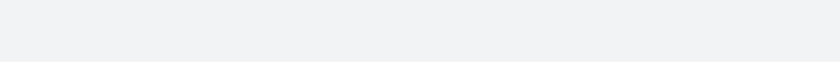
t = 0.00 s
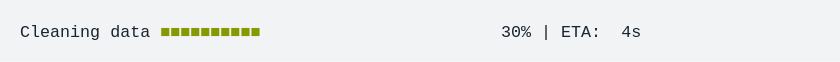
t = 1.67 s
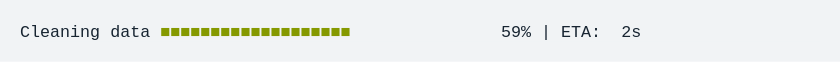
t = 3.33 s
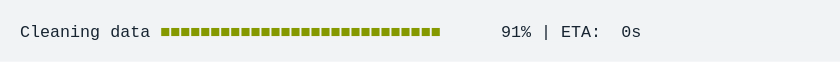
t = 5.00 s
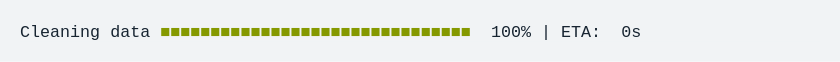
t = 6.67 s
t = 8.33 s: frame unchanged from t = 6.67 s, image omitted

The animated SVG that drew these frames (rendered in a browser with its animation timeline set to each time). Animation: 1 CSS @keyframes rule; frames cover the first 8.33 s, repeats indefinitely.

<svg xmlns="http://www.w3.org/2000/svg" xmlns:xlink="http://www.w3.org/1999/xlink" width="840" height="61.709999999999994"><rect width="840" height="61.709999999999994" rx="0" ry="0" class="a"></rect><svg height="21.709999999999997" viewBox="0 0 80 2.171" width="800" x="20" xmlns="http://www.w3.org/2000/svg" xmlns:xlink="http://www.w3.org/1999/xlink" y="20"><style>.a{fill:rgb(241,243,245)}.b{font-family:'Fira Code',Monaco,Consolas,Menlo,'Bitstream Vera Sans Mono','Powerline Symbols',monospace}.c{fill:rgb(23,36,49);white-space:pre}.d{fill:rgb(133,153,0);white-space:pre}.e{fill:transparent}.g{animation-duration:11.468585s;animation-iteration-count:infinite;animation-name:f;animation-timing-function:steps(1,end)}@keyframes f{0%{transform:translateX(-0px)}0.6%{transform:translateX(-80px)}0.7%{transform:translateX(-160px)}1.2%{transform:translateX(-240px)}2.2%{transform:translateX(-320px)}3.1%{transform:translateX(-400px)}4%{transform:translateX(-480px)}5%{transform:translateX(-560px)}5.5%{transform:translateX(-640px)}6.4%{transform:translateX(-720px)}7.4%{transform:translateX(-800px)}8.3%{transform:translateX(-880px)}9.3%{transform:translateX(-960px)}10.2%{transform:translateX(-1040px)}10.7%{transform:translateX(-1120px)}11.6%{transform:translateX(-1200px)}12.6%{transform:translateX(-1280px)}13.5%{transform:translateX(-1360px)}14.5%{transform:translateX(-1440px)}15.4%{transform:translateX(-1520px)}16.4%{transform:translateX(-1600px)}16.9%{transform:translateX(-1680px)}17.8%{transform:translateX(-1760px)}18.7%{transform:translateX(-1840px)}19.7%{transform:translateX(-1920px)}20.6%{transform:translateX(-2000px)}21.6%{transform:translateX(-2080px)}22.1%{transform:translateX(-2160px)}23%{transform:translateX(-2240px)}24%{transform:translateX(-2320px)}24.9%{transform:translateX(-2400px)}25.9%{transform:translateX(-2480px)}26.8%{transform:translateX(-2560px)}27.3%{transform:translateX(-2640px)}28.2%{transform:translateX(-2720px)}29.2%{transform:translateX(-2800px)}30.1%{transform:translateX(-2880px)}31.1%{transform:translateX(-2960px)}32%{transform:translateX(-3040px)}33%{transform:translateX(-3120px)}33.5%{transform:translateX(-3200px)}34.4%{transform:translateX(-3280px)}35.3%{transform:translateX(-3360px)}36.3%{transform:translateX(-3440px)}37.2%{transform:translateX(-3520px)}38.2%{transform:translateX(-3600px)}38.7%{transform:translateX(-3680px)}39.6%{transform:translateX(-3760px)}40.6%{transform:translateX(-3840px)}41.5%{transform:translateX(-3920px)}42.4%{transform:translateX(-4000px)}43.4%{transform:translateX(-4080px)}43.9%{transform:translateX(-4160px)}44.8%{transform:translateX(-4240px)}45.8%{transform:translateX(-4320px)}46.7%{transform:translateX(-4400px)}47.7%{transform:translateX(-4480px)}47.7%{transform:translateX(-4560px)}47.7%{transform:translateX(-4640px)}100%{transform:translateX(-4720px)}}</style><g font-family="&#x27;Fira Code&#x27;,Monaco,Consolas,Menlo,&#x27;Bitstream Vera Sans Mono&#x27;,&#x27;Powerline Symbols&#x27;,monospace" font-size="1.67" class="b"><defs><symbol id="1"><text font-size="1.67" x="0" y="1.67" class="c">Cleaning</text><text font-size="1.67" x="9.017999999999999" y="1.67" class="c">data</text><text font-size="1.67" x="14.027999999999999" y="1.67" class="d">■■■■■■■■■■■■■■■■■■■■■■■■■■■■■■■</text><text font-size="1.67" x="47.093999999999994" y="1.67" class="c">100%</text><text font-size="1.67" x="52.104" y="1.67" class="c">|</text><text font-size="1.67" x="54.108" y="1.67" class="c">ETA:</text><text font-size="1.67" x="60.11999999999999" y="1.67" class="c">0s</text></symbol><symbol id="a"><rect height="1" width="80" x="0" y="0" class="e"></rect></symbol></defs><rect height="2.171" width="80" class="a"></rect><g class="g"><svg x="0" y="0" width="4800"><svg x="0"><use xlink:href="#a"></use></svg><svg x="80"><use xlink:href="#a"></use></svg><svg x="160"><use xlink:href="#a"></use><text font-size="1.67" x="0" y="1.67" class="c">Cleaning</text><text font-size="1.67" x="9.017999999999999" y="1.67" class="c">data</text><text font-size="1.67" x="14.027999999999999" y="1.67" class="d">■</text><text font-size="1.67" x="49.098" y="1.67" class="c">1%</text><text font-size="1.67" x="52.104" y="1.67" class="c">|</text><text font-size="1.67" x="54.108" y="1.67" class="c">ETA:</text><text font-size="1.67" x="60.11999999999999" y="1.67" class="c">5s</text></svg><svg x="240"><use xlink:href="#a"></use><text font-size="1.67" x="0" y="1.67" class="c">Cleaning</text><text font-size="1.67" x="9.017999999999999" y="1.67" class="c">data</text><text font-size="1.67" x="14.027999999999999" y="1.67" class="d">■■</text><text font-size="1.67" x="49.098" y="1.67" class="c">2%</text><text font-size="1.67" x="52.104" y="1.67" class="c">|</text><text font-size="1.67" x="54.108" y="1.67" class="c">ETA:</text><text font-size="1.67" x="60.11999999999999" y="1.67" class="c">5s</text></svg><svg x="320"><use xlink:href="#a"></use><text font-size="1.67" x="0" y="1.67" class="c">Cleaning</text><text font-size="1.67" x="9.017999999999999" y="1.67" class="c">data</text><text font-size="1.67" x="14.027999999999999" y="1.67" class="d">■■</text><text font-size="1.67" x="49.098" y="1.67" class="c">4%</text><text font-size="1.67" x="52.104" y="1.67" class="c">|</text><text font-size="1.67" x="54.108" y="1.67" class="c">ETA:</text><text font-size="1.67" x="60.11999999999999" y="1.67" class="c">5s</text></svg><svg x="400"><use xlink:href="#a"></use><text font-size="1.67" x="0" y="1.67" class="c">Cleaning</text><text font-size="1.67" x="9.017999999999999" y="1.67" class="c">data</text><text font-size="1.67" x="14.027999999999999" y="1.67" class="d">■■■</text><text font-size="1.67" x="49.098" y="1.67" class="c">6%</text><text font-size="1.67" x="52.104" y="1.67" class="c">|</text><text font-size="1.67" x="54.108" y="1.67" class="c">ETA:</text><text font-size="1.67" x="60.11999999999999" y="1.67" class="c">5s</text></svg><svg x="480"><use xlink:href="#a"></use><text font-size="1.67" x="0" y="1.67" class="c">Cleaning</text><text font-size="1.67" x="9.017999999999999" y="1.67" class="c">data</text><text font-size="1.67" x="14.027999999999999" y="1.67" class="d">■■■</text><text font-size="1.67" x="49.098" y="1.67" class="c">8%</text><text font-size="1.67" x="52.104" y="1.67" class="c">|</text><text font-size="1.67" x="54.108" y="1.67" class="c">ETA:</text><text font-size="1.67" x="60.11999999999999" y="1.67" class="c">5s</text></svg><svg x="560"><use xlink:href="#a"></use><text font-size="1.67" x="0" y="1.67" class="c">Cleaning</text><text font-size="1.67" x="9.017999999999999" y="1.67" class="c">data</text><text font-size="1.67" x="14.027999999999999" y="1.67" class="d">■■■■</text><text font-size="1.67" x="48.096" y="1.67" class="c">10%</text><text font-size="1.67" x="52.104" y="1.67" class="c">|</text><text font-size="1.67" x="54.108" y="1.67" class="c">ETA:</text><text font-size="1.67" x="60.11999999999999" y="1.67" class="c">5s</text></svg><svg x="640"><use xlink:href="#a"></use><text font-size="1.67" x="0" y="1.67" class="c">Cleaning</text><text font-size="1.67" x="9.017999999999999" y="1.67" class="c">data</text><text font-size="1.67" x="14.027999999999999" y="1.67" class="d">■■■■</text><text font-size="1.67" x="48.096" y="1.67" class="c">11%</text><text font-size="1.67" x="52.104" y="1.67" class="c">|</text><text font-size="1.67" x="54.108" y="1.67" class="c">ETA:</text><text font-size="1.67" x="60.11999999999999" y="1.67" class="c">5s</text></svg><svg x="720"><use xlink:href="#a"></use><text font-size="1.67" x="0" y="1.67" class="c">Cleaning</text><text font-size="1.67" x="9.017999999999999" y="1.67" class="c">data</text><text font-size="1.67" x="14.027999999999999" y="1.67" class="d">■■■■■</text><text font-size="1.67" x="48.096" y="1.67" class="c">13%</text><text font-size="1.67" x="52.104" y="1.67" class="c">|</text><text font-size="1.67" x="54.108" y="1.67" class="c">ETA:</text><text font-size="1.67" x="60.11999999999999" y="1.67" class="c">5s</text></svg><svg x="800"><use xlink:href="#a"></use><text font-size="1.67" x="0" y="1.67" class="c">Cleaning</text><text font-size="1.67" x="9.017999999999999" y="1.67" class="c">data</text><text font-size="1.67" x="14.027999999999999" y="1.67" class="d">■■■■■</text><text font-size="1.67" x="48.096" y="1.67" class="c">15%</text><text font-size="1.67" x="52.104" y="1.67" class="c">|</text><text font-size="1.67" x="54.108" y="1.67" class="c">ETA:</text><text font-size="1.67" x="60.11999999999999" y="1.67" class="c">5s</text></svg><svg x="880"><use xlink:href="#a"></use><text font-size="1.67" x="0" y="1.67" class="c">Cleaning</text><text font-size="1.67" x="9.017999999999999" y="1.67" class="c">data</text><text font-size="1.67" x="14.027999999999999" y="1.67" class="d">■■■■■■</text><text font-size="1.67" x="48.096" y="1.67" class="c">17%</text><text font-size="1.67" x="52.104" y="1.67" class="c">|</text><text font-size="1.67" x="54.108" y="1.67" class="c">ETA:</text><text font-size="1.67" x="60.11999999999999" y="1.67" class="c">5s</text></svg><svg x="960"><use xlink:href="#a"></use><text font-size="1.67" x="0" y="1.67" class="c">Cleaning</text><text font-size="1.67" x="9.017999999999999" y="1.67" class="c">data</text><text font-size="1.67" x="14.027999999999999" y="1.67" class="d">■■■■■■■</text><text font-size="1.67" x="48.096" y="1.67" class="c">19%</text><text font-size="1.67" x="52.104" y="1.67" class="c">|</text><text font-size="1.67" x="54.108" y="1.67" class="c">ETA:</text><text font-size="1.67" x="60.11999999999999" y="1.67" class="c">4s</text></svg><svg x="1040"><use xlink:href="#a"></use><text font-size="1.67" x="0" y="1.67" class="c">Cleaning</text><text font-size="1.67" x="9.017999999999999" y="1.67" class="c">data</text><text font-size="1.67" x="14.027999999999999" y="1.67" class="d">■■■■■■■</text><text font-size="1.67" x="48.096" y="1.67" class="c">21%</text><text font-size="1.67" x="52.104" y="1.67" class="c">|</text><text font-size="1.67" x="54.108" y="1.67" class="c">ETA:</text><text font-size="1.67" x="60.11999999999999" y="1.67" class="c">4s</text></svg><svg x="1120"><use xlink:href="#a"></use><text font-size="1.67" x="0" y="1.67" class="c">Cleaning</text><text font-size="1.67" x="9.017999999999999" y="1.67" class="c">data</text><text font-size="1.67" x="14.027999999999999" y="1.67" class="d">■■■■■■■■</text><text font-size="1.67" x="48.096" y="1.67" class="c">22%</text><text font-size="1.67" x="52.104" y="1.67" class="c">|</text><text font-size="1.67" x="54.108" y="1.67" class="c">ETA:</text><text font-size="1.67" x="60.11999999999999" y="1.67" class="c">4s</text></svg><svg x="1200"><use xlink:href="#a"></use><text font-size="1.67" x="0" y="1.67" class="c">Cleaning</text><text font-size="1.67" x="9.017999999999999" y="1.67" class="c">data</text><text font-size="1.67" x="14.027999999999999" y="1.67" class="d">■■■■■■■■</text><text font-size="1.67" x="48.096" y="1.67" class="c">24%</text><text font-size="1.67" x="52.104" y="1.67" class="c">|</text><text font-size="1.67" x="54.108" y="1.67" class="c">ETA:</text><text font-size="1.67" x="60.11999999999999" y="1.67" class="c">4s</text></svg><svg x="1280"><use xlink:href="#a"></use><text font-size="1.67" x="0" y="1.67" class="c">Cleaning</text><text font-size="1.67" x="9.017999999999999" y="1.67" class="c">data</text><text font-size="1.67" x="14.027999999999999" y="1.67" class="d">■■■■■■■■■</text><text font-size="1.67" x="48.096" y="1.67" class="c">26%</text><text font-size="1.67" x="52.104" y="1.67" class="c">|</text><text font-size="1.67" x="54.108" y="1.67" class="c">ETA:</text><text font-size="1.67" x="60.11999999999999" y="1.67" class="c">4s</text></svg><svg x="1360"><use xlink:href="#a"></use><text font-size="1.67" x="0" y="1.67" class="c">Cleaning</text><text font-size="1.67" x="9.017999999999999" y="1.67" class="c">data</text><text font-size="1.67" x="14.027999999999999" y="1.67" class="d">■■■■■■■■■</text><text font-size="1.67" x="48.096" y="1.67" class="c">28%</text><text font-size="1.67" x="52.104" y="1.67" class="c">|</text><text font-size="1.67" x="54.108" y="1.67" class="c">ETA:</text><text font-size="1.67" x="60.11999999999999" y="1.67" class="c">4s</text></svg><svg x="1440"><use xlink:href="#a"></use><text font-size="1.67" x="0" y="1.67" class="c">Cleaning</text><text font-size="1.67" x="9.017999999999999" y="1.67" class="c">data</text><text font-size="1.67" x="14.027999999999999" y="1.67" class="d">■■■■■■■■■■</text><text font-size="1.67" x="48.096" y="1.67" class="c">30%</text><text font-size="1.67" x="52.104" y="1.67" class="c">|</text><text font-size="1.67" x="54.108" y="1.67" class="c">ETA:</text><text font-size="1.67" x="60.11999999999999" y="1.67" class="c">4s</text></svg><svg x="1520"><use xlink:href="#a"></use><text font-size="1.67" x="0" y="1.67" class="c">Cleaning</text><text font-size="1.67" x="9.017999999999999" y="1.67" class="c">data</text><text font-size="1.67" x="14.027999999999999" y="1.67" class="d">■■■■■■■■■■■</text><text font-size="1.67" x="48.096" y="1.67" class="c">32%</text><text font-size="1.67" x="52.104" y="1.67" class="c">|</text><text font-size="1.67" x="54.108" y="1.67" class="c">ETA:</text><text font-size="1.67" x="60.11999999999999" y="1.67" class="c">4s</text></svg><svg x="1600"><use xlink:href="#a"></use><text font-size="1.67" x="0" y="1.67" class="c">Cleaning</text><text font-size="1.67" x="9.017999999999999" y="1.67" class="c">data</text><text font-size="1.67" x="14.027999999999999" y="1.67" class="d">■■■■■■■■■■■</text><text font-size="1.67" x="48.096" y="1.67" class="c">34%</text><text font-size="1.67" x="52.104" y="1.67" class="c">|</text><text font-size="1.67" x="54.108" y="1.67" class="c">ETA:</text><text font-size="1.67" x="60.11999999999999" y="1.67" class="c">4s</text></svg><svg x="1680"><use xlink:href="#a"></use><text font-size="1.67" x="0" y="1.67" class="c">Cleaning</text><text font-size="1.67" x="9.017999999999999" y="1.67" class="c">data</text><text font-size="1.67" x="14.027999999999999" y="1.67" class="d">■■■■■■■■■■■</text><text font-size="1.67" x="48.096" y="1.67" class="c">35%</text><text font-size="1.67" x="52.104" y="1.67" class="c">|</text><text font-size="1.67" x="54.108" y="1.67" class="c">ETA:</text><text font-size="1.67" x="60.11999999999999" y="1.67" class="c">4s</text></svg><svg x="1760"><use xlink:href="#a"></use><text font-size="1.67" x="0" y="1.67" class="c">Cleaning</text><text font-size="1.67" x="9.017999999999999" y="1.67" class="c">data</text><text font-size="1.67" x="14.027999999999999" y="1.67" class="d">■■■■■■■■■■■■</text><text font-size="1.67" x="48.096" y="1.67" class="c">37%</text><text font-size="1.67" x="52.104" y="1.67" class="c">|</text><text font-size="1.67" x="54.108" y="1.67" class="c">ETA:</text><text font-size="1.67" x="60.11999999999999" y="1.67" class="c">3s</text></svg><svg x="1840"><use xlink:href="#a"></use><text font-size="1.67" x="0" y="1.67" class="c">Cleaning</text><text font-size="1.67" x="9.017999999999999" y="1.67" class="c">data</text><text font-size="1.67" x="14.027999999999999" y="1.67" class="d">■■■■■■■■■■■■■</text><text font-size="1.67" x="48.096" y="1.67" class="c">39%</text><text font-size="1.67" x="52.104" y="1.67" class="c">|</text><text font-size="1.67" x="54.108" y="1.67" class="c">ETA:</text><text font-size="1.67" x="60.11999999999999" y="1.67" class="c">3s</text></svg><svg x="1920"><use xlink:href="#a"></use><text font-size="1.67" x="0" y="1.67" class="c">Cleaning</text><text font-size="1.67" x="9.017999999999999" y="1.67" class="c">data</text><text font-size="1.67" x="14.027999999999999" y="1.67" class="d">■■■■■■■■■■■■■</text><text font-size="1.67" x="48.096" y="1.67" class="c">41%</text><text font-size="1.67" x="52.104" y="1.67" class="c">|</text><text font-size="1.67" x="54.108" y="1.67" class="c">ETA:</text><text font-size="1.67" x="60.11999999999999" y="1.67" class="c">3s</text></svg><svg x="2000"><use xlink:href="#a"></use><text font-size="1.67" x="0" y="1.67" class="c">Cleaning</text><text font-size="1.67" x="9.017999999999999" y="1.67" class="c">data</text><text font-size="1.67" x="14.027999999999999" y="1.67" class="d">■■■■■■■■■■■■■■</text><text font-size="1.67" x="48.096" y="1.67" class="c">43%</text><text font-size="1.67" x="52.104" y="1.67" class="c">|</text><text font-size="1.67" x="54.108" y="1.67" class="c">ETA:</text><text font-size="1.67" x="60.11999999999999" y="1.67" class="c">3s</text></svg><svg x="2080"><use xlink:href="#a"></use><text font-size="1.67" x="0" y="1.67" class="c">Cleaning</text><text font-size="1.67" x="9.017999999999999" y="1.67" class="c">data</text><text font-size="1.67" x="14.027999999999999" y="1.67" class="d">■■■■■■■■■■■■■■■</text><text font-size="1.67" x="48.096" y="1.67" class="c">45%</text><text font-size="1.67" x="52.104" y="1.67" class="c">|</text><text font-size="1.67" x="54.108" y="1.67" class="c">ETA:</text><text font-size="1.67" x="60.11999999999999" y="1.67" class="c">3s</text></svg><svg x="2160"><use xlink:href="#a"></use><text font-size="1.67" x="0" y="1.67" class="c">Cleaning</text><text font-size="1.67" x="9.017999999999999" y="1.67" class="c">data</text><text font-size="1.67" x="14.027999999999999" y="1.67" class="d">■■■■■■■■■■■■■■■</text><text font-size="1.67" x="48.096" y="1.67" class="c">46%</text><text font-size="1.67" x="52.104" y="1.67" class="c">|</text><text font-size="1.67" x="54.108" y="1.67" class="c">ETA:</text><text font-size="1.67" x="60.11999999999999" y="1.67" class="c">3s</text></svg><svg x="2240"><use xlink:href="#a"></use><text font-size="1.67" x="0" y="1.67" class="c">Cleaning</text><text font-size="1.67" x="9.017999999999999" y="1.67" class="c">data</text><text font-size="1.67" x="14.027999999999999" y="1.67" class="d">■■■■■■■■■■■■■■■</text><text font-size="1.67" x="48.096" y="1.67" class="c">48%</text><text font-size="1.67" x="52.104" y="1.67" class="c">|</text><text font-size="1.67" x="54.108" y="1.67" class="c">ETA:</text><text font-size="1.67" x="60.11999999999999" y="1.67" class="c">3s</text></svg><svg x="2320"><use xlink:href="#a"></use><text font-size="1.67" x="0" y="1.67" class="c">Cleaning</text><text font-size="1.67" x="9.017999999999999" y="1.67" class="c">data</text><text font-size="1.67" x="14.027999999999999" y="1.67" class="d">■■■■■■■■■■■■■■■■</text><text font-size="1.67" x="48.096" y="1.67" class="c">50%</text><text font-size="1.67" x="52.104" y="1.67" class="c">|</text><text font-size="1.67" x="54.108" y="1.67" class="c">ETA:</text><text font-size="1.67" x="60.11999999999999" y="1.67" class="c">3s</text></svg><svg x="2400"><use xlink:href="#a"></use><text font-size="1.67" x="0" y="1.67" class="c">Cleaning</text><text font-size="1.67" x="9.017999999999999" y="1.67" class="c">data</text><text font-size="1.67" x="14.027999999999999" y="1.67" class="d">■■■■■■■■■■■■■■■■■</text><text font-size="1.67" x="48.096" y="1.67" class="c">52%</text><text font-size="1.67" x="52.104" y="1.67" class="c">|</text><text font-size="1.67" x="54.108" y="1.67" class="c">ETA:</text><text font-size="1.67" x="60.11999999999999" y="1.67" class="c">3s</text></svg><svg x="2480"><use xlink:href="#a"></use><text font-size="1.67" x="0" y="1.67" class="c">Cleaning</text><text font-size="1.67" x="9.017999999999999" y="1.67" class="c">data</text><text font-size="1.67" x="14.027999999999999" y="1.67" class="d">■■■■■■■■■■■■■■■■■</text><text font-size="1.67" x="48.096" y="1.67" class="c">54%</text><text font-size="1.67" x="52.104" y="1.67" class="c">|</text><text font-size="1.67" x="54.108" y="1.67" class="c">ETA:</text><text font-size="1.67" x="60.11999999999999" y="1.67" class="c">3s</text></svg><svg x="2560"><use xlink:href="#a"></use><text font-size="1.67" x="0" y="1.67" class="c">Cleaning</text><text font-size="1.67" x="9.017999999999999" y="1.67" class="c">data</text><text font-size="1.67" x="14.027999999999999" y="1.67" class="d">■■■■■■■■■■■■■■■■■■</text><text font-size="1.67" x="48.096" y="1.67" class="c">56%</text><text font-size="1.67" x="52.104" y="1.67" class="c">|</text><text font-size="1.67" x="54.108" y="1.67" class="c">ETA:</text><text font-size="1.67" x="60.11999999999999" y="1.67" class="c">2s</text></svg><svg x="2640"><use xlink:href="#a"></use><text font-size="1.67" x="0" y="1.67" class="c">Cleaning</text><text font-size="1.67" x="9.017999999999999" y="1.67" class="c">data</text><text font-size="1.67" x="14.027999999999999" y="1.67" class="d">■■■■■■■■■■■■■■■■■■</text><text font-size="1.67" x="48.096" y="1.67" class="c">57%</text><text font-size="1.67" x="52.104" y="1.67" class="c">|</text><text font-size="1.67" x="54.108" y="1.67" class="c">ETA:</text><text font-size="1.67" x="60.11999999999999" y="1.67" class="c">2s</text></svg><svg x="2720"><use xlink:href="#a"></use><text font-size="1.67" x="0" y="1.67" class="c">Cleaning</text><text font-size="1.67" x="9.017999999999999" y="1.67" class="c">data</text><text font-size="1.67" x="14.027999999999999" y="1.67" class="d">■■■■■■■■■■■■■■■■■■■</text><text font-size="1.67" x="48.096" y="1.67" class="c">59%</text><text font-size="1.67" x="52.104" y="1.67" class="c">|</text><text font-size="1.67" x="54.108" y="1.67" class="c">ETA:</text><text font-size="1.67" x="60.11999999999999" y="1.67" class="c">2s</text></svg><svg x="2800"><use xlink:href="#a"></use><text font-size="1.67" x="0" y="1.67" class="c">Cleaning</text><text font-size="1.67" x="9.017999999999999" y="1.67" class="c">data</text><text font-size="1.67" x="14.027999999999999" y="1.67" class="d">■■■■■■■■■■■■■■■■■■■</text><text font-size="1.67" x="48.096" y="1.67" class="c">61%</text><text font-size="1.67" x="52.104" y="1.67" class="c">|</text><text font-size="1.67" x="54.108" y="1.67" class="c">ETA:</text><text font-size="1.67" x="60.11999999999999" y="1.67" class="c">2s</text></svg><svg x="2880"><use xlink:href="#a"></use><text font-size="1.67" x="0" y="1.67" class="c">Cleaning</text><text font-size="1.67" x="9.017999999999999" y="1.67" class="c">data</text><text font-size="1.67" x="14.027999999999999" y="1.67" class="d">■■■■■■■■■■■■■■■■■■■■</text><text font-size="1.67" x="48.096" y="1.67" class="c">63%</text><text font-size="1.67" x="52.104" y="1.67" class="c">|</text><text font-size="1.67" x="54.108" y="1.67" class="c">ETA:</text><text font-size="1.67" x="60.11999999999999" y="1.67" class="c">2s</text></svg><svg x="2960"><use xlink:href="#a"></use><text font-size="1.67" x="0" y="1.67" class="c">Cleaning</text><text font-size="1.67" x="9.017999999999999" y="1.67" class="c">data</text><text font-size="1.67" x="14.027999999999999" y="1.67" class="d">■■■■■■■■■■■■■■■■■■■■■</text><text font-size="1.67" x="48.096" y="1.67" class="c">65%</text><text font-size="1.67" x="52.104" y="1.67" class="c">|</text><text font-size="1.67" x="54.108" y="1.67" class="c">ETA:</text><text font-size="1.67" x="60.11999999999999" y="1.67" class="c">2s</text></svg><svg x="3040"><use xlink:href="#a"></use><text font-size="1.67" x="0" y="1.67" class="c">Cleaning</text><text font-size="1.67" x="9.017999999999999" y="1.67" class="c">data</text><text font-size="1.67" x="14.027999999999999" y="1.67" class="d">■■■■■■■■■■■■■■■■■■■■■</text><text font-size="1.67" x="48.096" y="1.67" class="c">67%</text><text font-size="1.67" x="52.104" y="1.67" class="c">|</text><text font-size="1.67" x="54.108" y="1.67" class="c">ETA:</text><text font-size="1.67" x="60.11999999999999" y="1.67" class="c">2s</text></svg><svg x="3120"><use xlink:href="#a"></use><text font-size="1.67" x="0" y="1.67" class="c">Cleaning</text><text font-size="1.67" x="9.017999999999999" y="1.67" class="c">data</text><text font-size="1.67" x="14.027999999999999" y="1.67" class="d">■■■■■■■■■■■■■■■■■■■■■■</text><text font-size="1.67" x="48.096" y="1.67" class="c">69%</text><text font-size="1.67" x="52.104" y="1.67" class="c">|</text><text font-size="1.67" x="54.108" y="1.67" class="c">ETA:</text><text font-size="1.67" x="60.11999999999999" y="1.67" class="c">2s</text></svg><svg x="3200"><use xlink:href="#a"></use><text font-size="1.67" x="0" y="1.67" class="c">Cleaning</text><text font-size="1.67" x="9.017999999999999" y="1.67" class="c">data</text><text font-size="1.67" x="14.027999999999999" y="1.67" class="d">■■■■■■■■■■■■■■■■■■■■■■</text><text font-size="1.67" x="48.096" y="1.67" class="c">70%</text><text font-size="1.67" x="52.104" y="1.67" class="c">|</text><text font-size="1.67" x="54.108" y="1.67" class="c">ETA:</text><text font-size="1.67" x="60.11999999999999" y="1.67" class="c">2s</text></svg><svg x="3280"><use xlink:href="#a"></use><text font-size="1.67" x="0" y="1.67" class="c">Cleaning</text><text font-size="1.67" x="9.017999999999999" y="1.67" class="c">data</text><text font-size="1.67" x="14.027999999999999" y="1.67" class="d">■■■■■■■■■■■■■■■■■■■■■■■</text><text font-size="1.67" x="48.096" y="1.67" class="c">72%</text><text font-size="1.67" x="52.104" y="1.67" class="c">|</text><text font-size="1.67" x="54.108" y="1.67" class="c">ETA:</text><text font-size="1.67" x="60.11999999999999" y="1.67" class="c">2s</text></svg><svg x="3360"><use xlink:href="#a"></use><text font-size="1.67" x="0" y="1.67" class="c">Cleaning</text><text font-size="1.67" x="9.017999999999999" y="1.67" class="c">data</text><text font-size="1.67" x="14.027999999999999" y="1.67" class="d">■■■■■■■■■■■■■■■■■■■■■■■</text><text font-size="1.67" x="48.096" y="1.67" class="c">74%</text><text font-size="1.67" x="52.104" y="1.67" class="c">|</text><text font-size="1.67" x="54.108" y="1.67" class="c">ETA:</text><text font-size="1.67" x="60.11999999999999" y="1.67" class="c">1s</text></svg><svg x="3440"><use xlink:href="#a"></use><text font-size="1.67" x="0" y="1.67" class="c">Cleaning</text><text font-size="1.67" x="9.017999999999999" y="1.67" class="c">data</text><text font-size="1.67" x="14.027999999999999" y="1.67" class="d">■■■■■■■■■■■■■■■■■■■■■■■■</text><text font-size="1.67" x="48.096" y="1.67" class="c">76%</text><text font-size="1.67" x="52.104" y="1.67" class="c">|</text><text font-size="1.67" x="54.108" y="1.67" class="c">ETA:</text><text font-size="1.67" x="60.11999999999999" y="1.67" class="c">1s</text></svg><svg x="3520"><use xlink:href="#a"></use><text font-size="1.67" x="0" y="1.67" class="c">Cleaning</text><text font-size="1.67" x="9.017999999999999" y="1.67" class="c">data</text><text font-size="1.67" x="14.027999999999999" y="1.67" class="d">■■■■■■■■■■■■■■■■■■■■■■■■</text><text font-size="1.67" x="48.096" y="1.67" class="c">78%</text><text font-size="1.67" x="52.104" y="1.67" class="c">|</text><text font-size="1.67" x="54.108" y="1.67" class="c">ETA:</text><text font-size="1.67" x="60.11999999999999" y="1.67" class="c">1s</text></svg><svg x="3600"><use xlink:href="#a"></use><text font-size="1.67" x="0" y="1.67" class="c">Cleaning</text><text font-size="1.67" x="9.017999999999999" y="1.67" class="c">data</text><text font-size="1.67" x="14.027999999999999" y="1.67" class="d">■■■■■■■■■■■■■■■■■■■■■■■■■</text><text font-size="1.67" x="48.096" y="1.67" class="c">80%</text><text font-size="1.67" x="52.104" y="1.67" class="c">|</text><text font-size="1.67" x="54.108" y="1.67" class="c">ETA:</text><text font-size="1.67" x="60.11999999999999" y="1.67" class="c">1s</text></svg><svg x="3680"><use xlink:href="#a"></use><text font-size="1.67" x="0" y="1.67" class="c">Cleaning</text><text font-size="1.67" x="9.017999999999999" y="1.67" class="c">data</text><text font-size="1.67" x="14.027999999999999" y="1.67" class="d">■■■■■■■■■■■■■■■■■■■■■■■■■</text><text font-size="1.67" x="48.096" y="1.67" class="c">81%</text><text font-size="1.67" x="52.104" y="1.67" class="c">|</text><text font-size="1.67" x="54.108" y="1.67" class="c">ETA:</text><text font-size="1.67" x="60.11999999999999" y="1.67" class="c">1s</text></svg><svg x="3760"><use xlink:href="#a"></use><text font-size="1.67" x="0" y="1.67" class="c">Cleaning</text><text font-size="1.67" x="9.017999999999999" y="1.67" class="c">data</text><text font-size="1.67" x="14.027999999999999" y="1.67" class="d">■■■■■■■■■■■■■■■■■■■■■■■■■■</text><text font-size="1.67" x="48.096" y="1.67" class="c">83%</text><text font-size="1.67" x="52.104" y="1.67" class="c">|</text><text font-size="1.67" x="54.108" y="1.67" class="c">ETA:</text><text font-size="1.67" x="60.11999999999999" y="1.67" class="c">1s</text></svg><svg x="3840"><use xlink:href="#a"></use><text font-size="1.67" x="0" y="1.67" class="c">Cleaning</text><text font-size="1.67" x="9.017999999999999" y="1.67" class="c">data</text><text font-size="1.67" x="14.027999999999999" y="1.67" class="d">■■■■■■■■■■■■■■■■■■■■■■■■■■■</text><text font-size="1.67" x="48.096" y="1.67" class="c">85%</text><text font-size="1.67" x="52.104" y="1.67" class="c">|</text><text font-size="1.67" x="54.108" y="1.67" class="c">ETA:</text><text font-size="1.67" x="60.11999999999999" y="1.67" class="c">1s</text></svg><svg x="3920"><use xlink:href="#a"></use><text font-size="1.67" x="0" y="1.67" class="c">Cleaning</text><text font-size="1.67" x="9.017999999999999" y="1.67" class="c">data</text><text font-size="1.67" x="14.027999999999999" y="1.67" class="d">■■■■■■■■■■■■■■■■■■■■■■■■■■■</text><text font-size="1.67" x="48.096" y="1.67" class="c">87%</text><text font-size="1.67" x="52.104" y="1.67" class="c">|</text><text font-size="1.67" x="54.108" y="1.67" class="c">ETA:</text><text font-size="1.67" x="60.11999999999999" y="1.67" class="c">1s</text></svg><svg x="4000"><use xlink:href="#a"></use><text font-size="1.67" x="0" y="1.67" class="c">Cleaning</text><text font-size="1.67" x="9.017999999999999" y="1.67" class="c">data</text><text font-size="1.67" x="14.027999999999999" y="1.67" class="d">■■■■■■■■■■■■■■■■■■■■■■■■■■■■</text><text font-size="1.67" x="48.096" y="1.67" class="c">89%</text><text font-size="1.67" x="52.104" y="1.67" class="c">|</text><text font-size="1.67" x="54.108" y="1.67" class="c">ETA:</text><text font-size="1.67" x="60.11999999999999" y="1.67" class="c">1s</text></svg><svg x="4080"><use xlink:href="#a"></use><text font-size="1.67" x="0" y="1.67" class="c">Cleaning</text><text font-size="1.67" x="9.017999999999999" y="1.67" class="c">data</text><text font-size="1.67" x="14.027999999999999" y="1.67" class="d">■■■■■■■■■■■■■■■■■■■■■■■■■■■■</text><text font-size="1.67" x="48.096" y="1.67" class="c">91%</text><text font-size="1.67" x="52.104" y="1.67" class="c">|</text><text font-size="1.67" x="54.108" y="1.67" class="c">ETA:</text><text font-size="1.67" x="60.11999999999999" y="1.67" class="c">0s</text></svg><svg x="4160"><use xlink:href="#a"></use><text font-size="1.67" x="0" y="1.67" class="c">Cleaning</text><text font-size="1.67" x="9.017999999999999" y="1.67" class="c">data</text><text font-size="1.67" x="14.027999999999999" y="1.67" class="d">■■■■■■■■■■■■■■■■■■■■■■■■■■■■■</text><text font-size="1.67" x="48.096" y="1.67" class="c">92%</text><text font-size="1.67" x="52.104" y="1.67" class="c">|</text><text font-size="1.67" x="54.108" y="1.67" class="c">ETA:</text><text font-size="1.67" x="60.11999999999999" y="1.67" class="c">0s</text></svg><svg x="4240"><use xlink:href="#a"></use><text font-size="1.67" x="0" y="1.67" class="c">Cleaning</text><text font-size="1.67" x="9.017999999999999" y="1.67" class="c">data</text><text font-size="1.67" x="14.027999999999999" y="1.67" class="d">■■■■■■■■■■■■■■■■■■■■■■■■■■■■■</text><text font-size="1.67" x="48.096" y="1.67" class="c">94%</text><text font-size="1.67" x="52.104" y="1.67" class="c">|</text><text font-size="1.67" x="54.108" y="1.67" class="c">ETA:</text><text font-size="1.67" x="60.11999999999999" y="1.67" class="c">0s</text></svg><svg x="4320"><use xlink:href="#a"></use><text font-size="1.67" x="0" y="1.67" class="c">Cleaning</text><text font-size="1.67" x="9.017999999999999" y="1.67" class="c">data</text><text font-size="1.67" x="14.027999999999999" y="1.67" class="d">■■■■■■■■■■■■■■■■■■■■■■■■■■■■■■</text><text font-size="1.67" x="48.096" y="1.67" class="c">96%</text><text font-size="1.67" x="52.104" y="1.67" class="c">|</text><text font-size="1.67" x="54.108" y="1.67" class="c">ETA:</text><text font-size="1.67" x="60.11999999999999" y="1.67" class="c">0s</text></svg><svg x="4400"><use xlink:href="#a"></use><text font-size="1.67" x="0" y="1.67" class="c">Cleaning</text><text font-size="1.67" x="9.017999999999999" y="1.67" class="c">data</text><text font-size="1.67" x="14.027999999999999" y="1.67" class="d">■■■■■■■■■■■■■■■■■■■■■■■■■■■■■■</text><text font-size="1.67" x="48.096" y="1.67" class="c">98%</text><text font-size="1.67" x="52.104" y="1.67" class="c">|</text><text font-size="1.67" x="54.108" y="1.67" class="c">ETA:</text><text font-size="1.67" x="60.11999999999999" y="1.67" class="c">0s</text></svg><svg x="4480"><use xlink:href="#a"></use><use xlink:href="#1" y="0"></use></svg><svg x="4560"><use xlink:href="#a"></use><use xlink:href="#1" y="0"></use></svg><svg x="4640"><use xlink:href="#a"></use><use xlink:href="#1" y="0"></use></svg><svg x="4720"><use xlink:href="#a"></use><use xlink:href="#1" y="0"></use></svg></svg></g></g></svg></svg>
